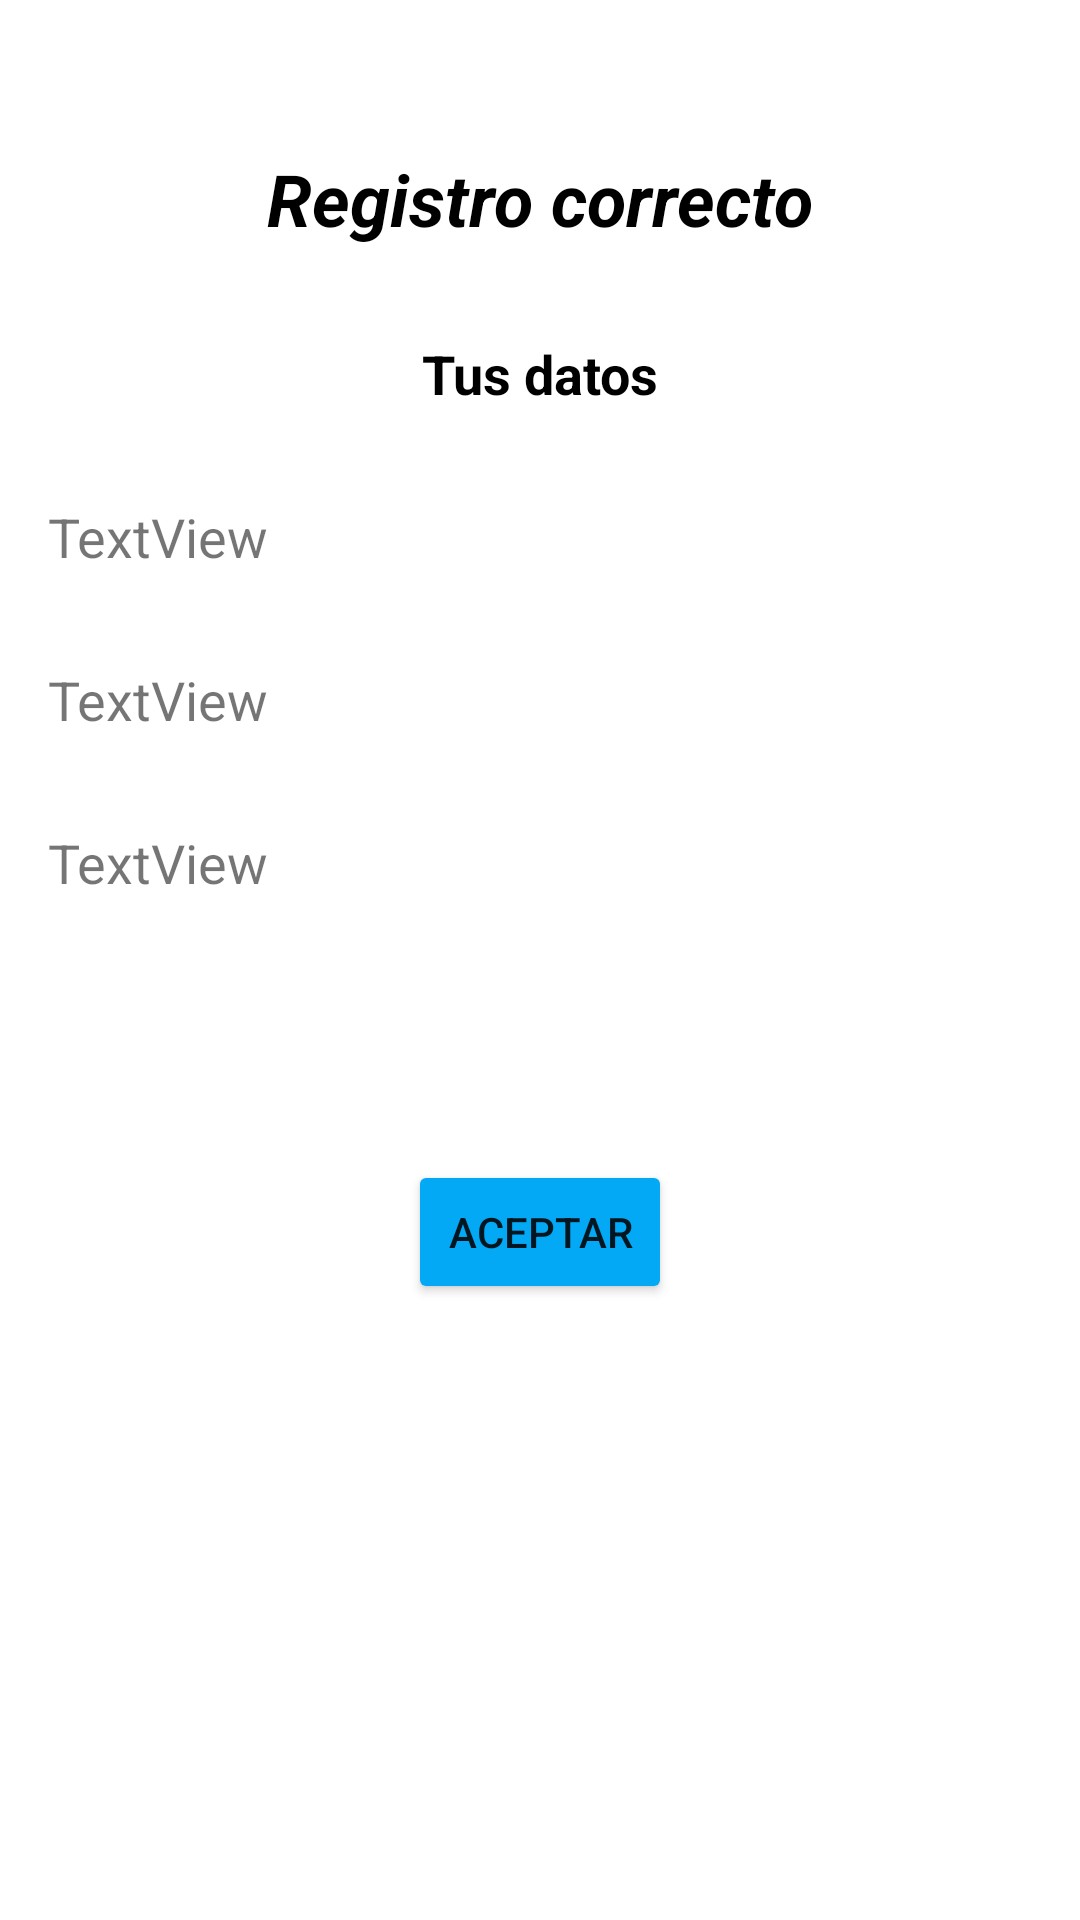

This screen was rendered from an Android layout file. Write that file and the resources it references.
<!-- AndroidManifest.xml: application theme Theme.Practica1 -->
<!-- res/layout/activity_destination.xml -->
<?xml version="1.0" encoding="utf-8"?>
<androidx.constraintlayout.widget.ConstraintLayout xmlns:android="http://schemas.android.com/apk/res/android"
    xmlns:app="http://schemas.android.com/apk/res-auto"
    xmlns:tools="http://schemas.android.com/tools"
    android:layout_width="match_parent"
    android:layout_height="match_parent"
    tools:context=".DestinationActivity">

    <TextView
        android:id="@+id/textView"
        android:layout_width="wrap_content"
        android:layout_height="wrap_content"
        android:layout_marginTop="50dp"
        android:text="@string/txt_registro_correcto"
        android:textSize="24sp"
        android:textStyle="bold|italic"
        android:textColor="@color/black"
        app:layout_constraintEnd_toEndOf="parent"
        app:layout_constraintStart_toStartOf="parent"
        app:layout_constraintTop_toTopOf="parent" />

    <TextView
        android:id="@+id/textView2"
        android:layout_width="wrap_content"
        android:layout_height="wrap_content"
        android:layout_marginTop="30dp"
        android:text="@string/txt_tus_datos"
        android:textSize="18sp"
        android:textStyle="bold"
        android:textColor="@color/black"
        app:layout_constraintEnd_toEndOf="parent"
        app:layout_constraintStart_toStartOf="parent"
        app:layout_constraintTop_toBottomOf="@+id/textView" />

    <TextView
        android:id="@+id/txtNombresR"
        android:layout_width="wrap_content"
        android:layout_height="wrap_content"
        android:layout_marginTop="30dp"
        android:text="TextView"
        android:layout_marginLeft="16dp"
        android:textSize="18sp"
        app:layout_constraintStart_toStartOf="parent"
        app:layout_constraintTop_toBottomOf="@+id/textView2" />

    <TextView
        android:id="@+id/txtEdadR"
        android:layout_width="wrap_content"
        android:layout_height="wrap_content"
        android:layout_marginTop="30dp"
        android:text="TextView"
        android:layout_marginLeft="16dp"
        android:textSize="18sp"
        app:layout_constraintStart_toStartOf="parent"
        app:layout_constraintTop_toBottomOf="@+id/txtNombresR" />

    <TextView
        android:id="@+id/txtGeneroR"
        android:layout_width="wrap_content"
        android:layout_height="wrap_content"
        android:layout_marginTop="30dp"
        android:layout_marginLeft="16dp"
        android:text="TextView"
        android:textSize="18sp"
        app:layout_constraintStart_toStartOf="parent"
        app:layout_constraintTop_toBottomOf="@+id/txtEdadR" />

    <Button
        android:id="@+id/btnAceptarR"
        android:layout_width="wrap_content"
        android:layout_height="wrap_content"
        android:layout_marginTop="250dp"
        android:text="@string/btn_aceptar"
        android:backgroundTint="@color/celeste"
        app:layout_constraintEnd_toEndOf="parent"
        app:layout_constraintStart_toStartOf="parent"
        app:layout_constraintTop_toBottomOf="@+id/textView2" />
</androidx.constraintlayout.widget.ConstraintLayout>
<!-- resources referenced by this layout -->
<resources>
  <color name="black">#FF000000</color>
  <color name="celeste">#03A9F4</color>
  <string name="btn_aceptar">Aceptar</string>
  <string name="txt_registro_correcto">Registro correcto</string>
  <string name="txt_tus_datos">Tus datos</string>
  <style name="Theme.Practica1" parent="Theme.MaterialComponents.DayNight.DarkActionBar">
          
          <item name="colorPrimary">@color/purple_500</item>
          <item name="colorPrimaryVariant">@color/purple_700</item>
          <item name="colorOnPrimary">@color/white</item>
          
          <item name="colorSecondary">@color/teal_200</item>
          <item name="colorSecondaryVariant">@color/teal_700</item>
          <item name="colorOnSecondary">@color/black</item>
          
          <item name="android:statusBarColor" tools:targetApi="l">?attr/colorPrimaryVariant</item>
          
  
      </style>
  <color name="purple_500">#FF6200EE</color>
  <color name="purple_700">#FF3700B3</color>
  <color name="white">#FFFFFFFF</color>
  <color name="teal_200">#FF03DAC5</color>
  <color name="teal_700">#FF018786</color>
</resources>
